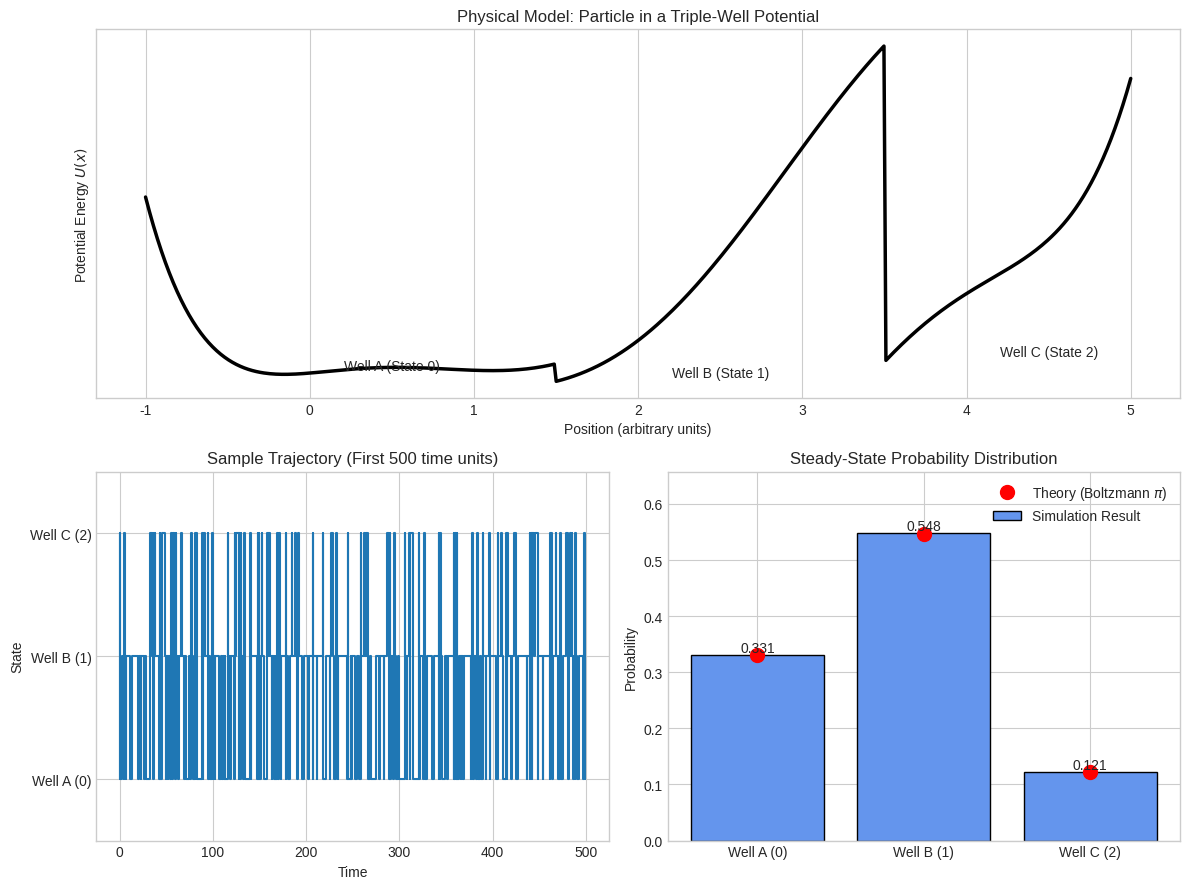

Recreate this plot in Python.
import numpy as np
import matplotlib.pyplot as plt
from collections import Counter

def gillespie_simulation(Q, initial_state, T_max):
    """
    Simulates a continuous-time Markov process using the Gillespie algorithm.
    
    Args:
        Q (np.array): The transition rate matrix (Q_ij = w_j->i).
        initial_state (int): The starting state.
        T_max (float): The maximum simulation time.
        
    Returns:
        tuple: A tuple containing lists of times, states, and transitions.
    """
    num_states = Q.shape[0]
    states = np.arange(num_states)
    
    current_state = initial_state
    t = 0.0
    
    time_points = [t]
    state_trajectory = [current_state]
    transitions = []

    while t < T_max:
        rates_out = np.array([Q[j, current_state] for j in states if j != current_state])
        total_rate_out = np.sum(rates_out)
        
        if total_rate_out == 0:
            break

        dt = np.random.exponential(1.0 / total_rate_out)
        t += dt
        if t >= T_max:
            break
            
        possible_next_states = [j for j in states if j != current_state]
        probabilities = rates_out / total_rate_out
        next_state = np.random.choice(possible_next_states, p=probabilities)
        
        transitions.append((current_state, next_state))
        current_state = next_state
        
        time_points.append(t)
        state_trajectory.append(current_state)
        
    return time_points, state_trajectory, transitions

# --- 1. Reversible System: Particle in a Triple-Well Potential ---
print("--- Simulating Reversible System (Thermal Equilibrium) ---")

# Physical Parameters (in units of k_B*T, so k_B*T=1)
E = np.array([-1.5, -2.0, -0.5]) # Energy of wells A, B, C
E_barrier_base = 0.5 # Energy barrier height relative to the higher well
prefactor = 1.0 # Arrhenius prefactor

# Calculate theoretical steady-state (Boltzmann distribution)
Z = np.sum(np.exp(-E))
pi_theory = np.exp(-E) / Z

# Calculate transition rates from energy landscape (Arrhenius law)
# w_ij = A * exp(-(E_barrier_ij - E_i))
rates = {}
rates[(0, 1)] = prefactor * np.exp(-(E_barrier_base + max(E[0], E[1]) - E[0])) # A -> B
rates[(1, 0)] = prefactor * np.exp(-(E_barrier_base + max(E[0], E[1]) - E[1])) # B -> A
rates[(1, 2)] = prefactor * np.exp(-(E_barrier_base + max(E[1], E[2]) - E[1])) # B -> C
rates[(2, 1)] = prefactor * np.exp(-(E_barrier_base + max(E[1], E[2]) - E[2])) # C -> B
rates[(2, 0)] = prefactor * np.exp(-(E_barrier_base + max(E[2], E[0]) - E[2])) # C -> A
rates[(0, 2)] = prefactor * np.exp(-(E_barrier_base + max(E[2], E[0]) - E[0])) # A -> C

# Construct the Q-matrix
Q_rev = np.zeros((3, 3))
for (i, j), rate in rates.items():
    Q_rev[j, i] = rate
for i in range(3):
    Q_rev[i, i] = -np.sum(Q_rev[:, i])

# Verify Kolmogorov's loop criterion
prod_clockwise = rates[(0,1)] * rates[(1,2)] * rates[(2,0)]
prod_counter_clockwise = rates[(0,2)] * rates[(2,1)] * rates[(1,0)]
print("Kolmogorov's Loop Criterion Check:")
print(f"  Clockwise rate product = {prod_clockwise:.4f}")
print(f"  Counter-clockwise rate product = {prod_counter_clockwise:.4f}")
print(f"  Ratio (should be 1.0): {prod_clockwise / prod_counter_clockwise:.4f}\n")

# Run a long simulation
T_max_rev = 200000
times, states, transitions = gillespie_simulation(Q_rev, 0, T_max_rev)

# Analyze net flux
transition_counts = Counter(transitions)
clockwise_jumps = transition_counts.get((0,1),0) + transition_counts.get((1,2),0) + transition_counts.get((2,0),0)
counter_clockwise_jumps = transition_counts.get((0,2),0) + transition_counts.get((2,1),0) + transition_counts.get((1,0),0)

print(f"In a simulation of T={T_max_rev}:")
print(f"  Total clockwise jumps: {clockwise_jumps}")
print(f"  Total counter-clockwise jumps: {counter_clockwise_jumps}")
print("The counts are very close, indicating no net probability flux.\n")

# Calculate simulated steady-state distribution
occupancy_times = np.zeros(3)
for i in range(len(times) - 1):
    occupancy_times[states[i]] += times[i+1] - times[i]
occupancy_times[states[-1]] += T_max_rev - times[-1]
pi_simulated = occupancy_times / T_max_rev

print("Steady-State Distribution (Boltzmann) Comparison:")
print(f"  Theoretical pi = {np.round(pi_theory, 4)}")
print(f"  Simulated pi   = {np.round(pi_simulated, 4)}")

# --- Visualization ---
plt.style.use('seaborn-v0_8-whitegrid')
fig = plt.figure(figsize=(12, 9))
gs = fig.add_gridspec(2, 2)

# Plot 1: Potential Energy Landscape
ax1 = fig.add_subplot(gs[0, :])
x_coords = np.linspace(-1, 5, 500)
# A simple polynomial to represent a triple-well potential visually
U = 0.1 * (x_coords**6 - 12*x_coords**5 + 47*x_coords**4 - 60*x_coords**3 + 16*x_coords**2 + 10*x_coords)
# Adjust wells to roughly match energy levels E
U -= np.min(U)
U[x_coords < 1.5] += E[0] - np.min(U[x_coords < 1.5]) + 2.5
U[(x_coords >= 1.5) & (x_coords <= 3.5)] += E[1] - np.min(U[(x_coords >= 1.5) & (x_coords <= 3.5)]) + 2.5
U[x_coords > 3.5] += E[2] - np.min(U[x_coords > 3.5]) + 2.5

ax1.plot(x_coords, U, color='black', linewidth=2.5)
ax1.set_title('Physical Model: Particle in a Triple-Well Potential')
ax1.set_xlabel('Position (arbitrary units)')
ax1.set_ylabel(r'Potential Energy $U(x)$')
ax1.text(0.5, E[0]+2.8, 'Well A (State 0)', ha='center')
ax1.text(2.5, E[1]+2.8, 'Well B (State 1)', ha='center')
ax1.text(4.5, E[2]+2.8, 'Well C (State 2)', ha='center')
ax1.set_yticks([]) # Hide y-axis ticks for a cleaner look

# Plot 2: Trajectory
ax2 = fig.add_subplot(gs[1, 0])
state_labels = ['Well A (0)', 'Well B (1)', 'Well C (2)']
t_display_limit = min(500, T_max_rev)
display_indices = np.where(np.array(times) <= t_display_limit)
ax2.step(np.array(times)[display_indices], np.array(states)[display_indices], where='post')
ax2.set_title(f'Sample Trajectory (First {t_display_limit} time units)')
ax2.set_xlabel('Time')
ax2.set_ylabel('State')
ax2.set_yticks([0, 1, 2])
ax2.set_yticklabels(state_labels)
ax2.set_ylim(-0.5, 2.5)

# Plot 3: Steady-State Distribution
ax3 = fig.add_subplot(gs[1, 1])
ax3.bar(state_labels, pi_simulated, color='cornflowerblue', edgecolor='black', label='Simulation Result')
ax3.plot(state_labels, pi_theory, 'ro', markersize=10, label=r'Theory (Boltzmann $\pi$)')
ax3.set_title('Steady-State Probability Distribution')
ax3.set_ylabel('Probability')
ax3.set_ylim(0, max(np.max(pi_theory), np.max(pi_simulated)) * 1.2)
ax3.legend()
for i, p in enumerate(pi_simulated):
    ax3.text(i, p, f'{p:.3f}', ha='center', va='bottom', fontsize=10)

plt.tight_layout()
plt.show()